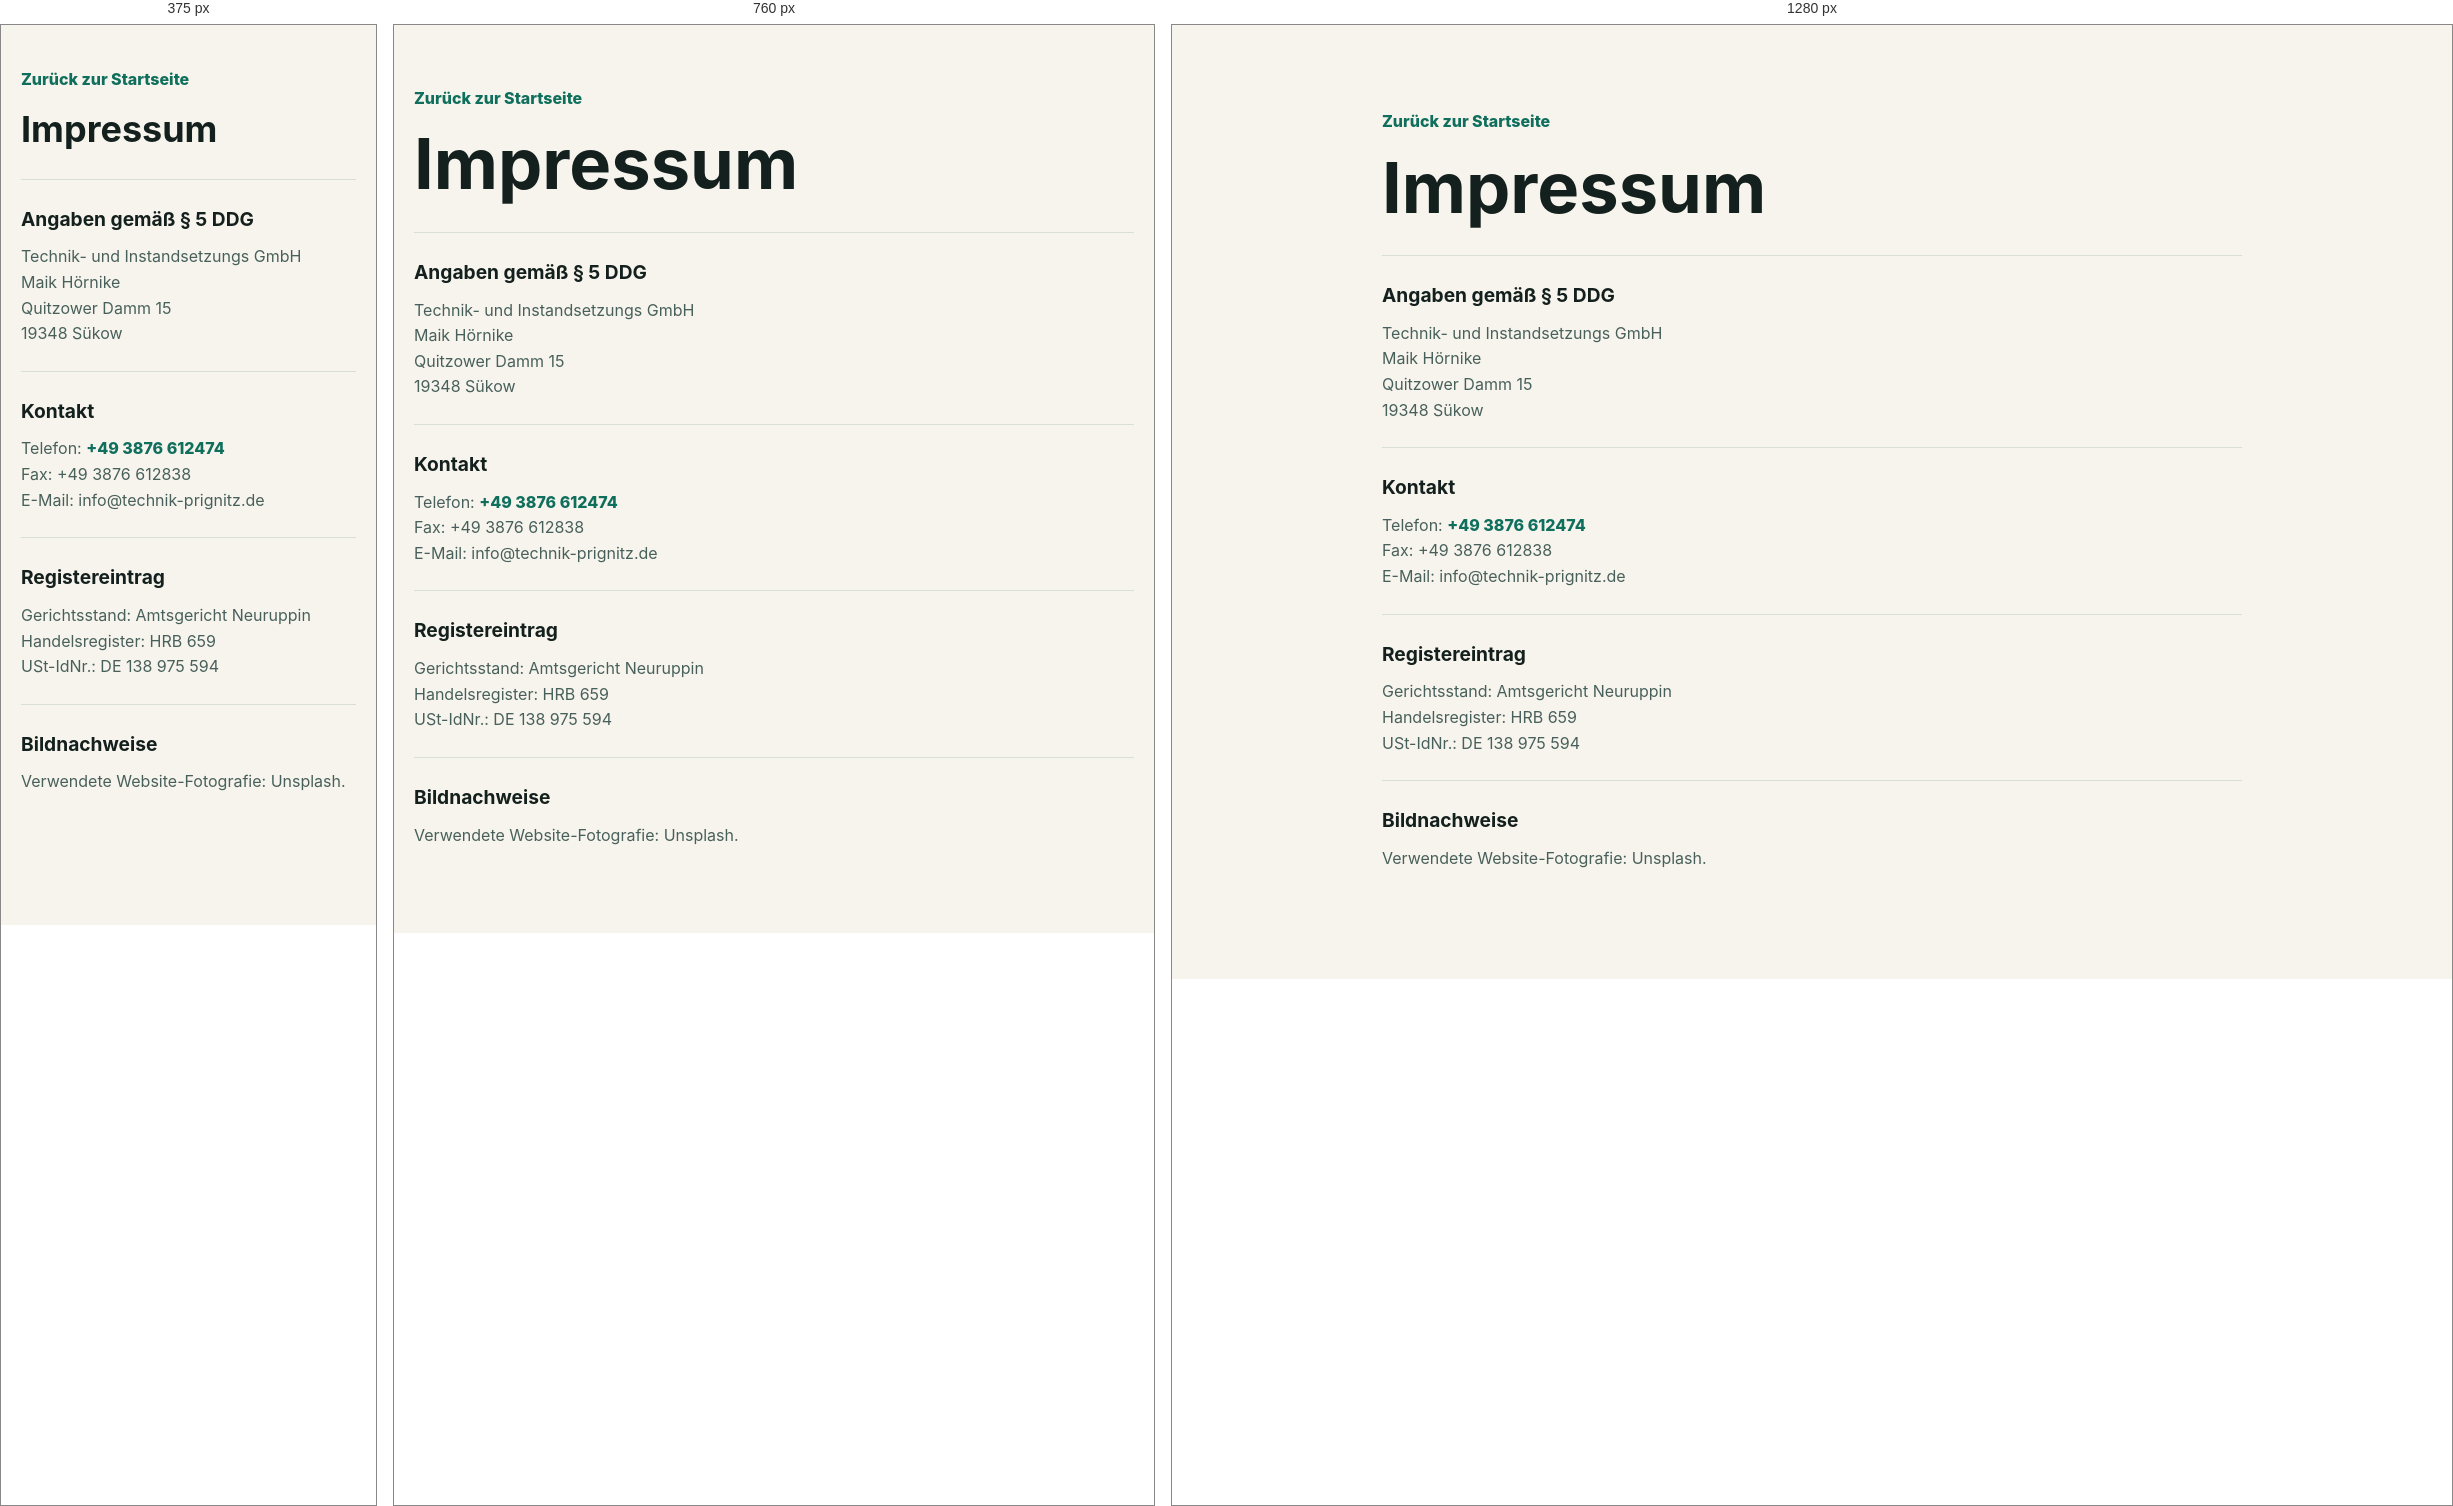
Rendered at 375 px, 760 px and 1280 px, left to right.

<!-- file: index.html -->
<!doctype html>
<html lang="de">
  <head>
    <meta charset="utf-8">
    <meta name="viewport" content="width=device-width, initial-scale=1">
    <title>Impressum | Technik- & Instandsetzungs GmbH</title>
    <meta name="robots" content="noindex">
    <link rel="icon" href="../assets/logo.png">
    <link rel="apple-touch-icon" href="../assets/logo.png">
    <meta name="theme-color" content="#084a3c">
    <link rel="stylesheet" href="../styles.css">
  </head>
  <body class="legal-page">
    <main class="legal-main">
      <a class="back-link" href="../">Zurück zur Startseite</a>
      <h1>Impressum</h1>

      <section>
        <h2>Angaben gemäß § 5 DDG</h2>
        <p>
          Technik- und Instandsetzungs GmbH<br>
          Maik Hörnike<br>
          Quitzower Damm 15<br>
          19348 Sükow
        </p>
      </section>

      <section>
        <h2>Kontakt</h2>
        <p>
          Telefon: <a href="tel:+493876612474">+49 3876 612474</a><br>
          Fax: +49 3876 612838<br>
          E-Mail: info@technik-prignitz.de
        </p>
      </section>

      <section>
        <h2>Registereintrag</h2>
        <p>
          Gerichtsstand: Amtsgericht Neuruppin<br>
          Handelsregister: HRB 659<br>
          USt-IdNr.: DE 138 975 594
        </p>
      </section>

      <section>
        <h2>Bildnachweise</h2>
        <p>Verwendete Website-Fotografie: Unsplash.</p>
      </section>
    </main>
  </body>
</html>


/* @media block from styles.css */
@media (max-width: 900px) {
  .nav-toggle {
    display: grid;
  }

  .site-nav {
    position: fixed;
    top: 76px;
    right: 18px;
    left: 18px;
    display: grid;
    gap: 0;
    border: 1px solid var(--line);
    border-radius: var(--radius);
    background: var(--surface);
    color: var(--ink);
    box-shadow: var(--shadow);
    opacity: 0;
    pointer-events: none;
    transform: translateY(-8px);
    transition:
      opacity 160ms ease,
      transform 160ms ease;
  }

  .site-nav.is-open {
    opacity: 1;
    pointer-events: auto;
    transform: translateY(0);
  }

  .site-nav a {
    padding: 16px 18px;
  }

  .site-nav a + a {
    border-top: 1px solid var(--line);
  }

  .intro-grid,
  .service-grid,
  .proof-grid,
  .quote-grid,
  .two-column,
  .split-section,
  .contact-section {
    grid-template-columns: 1fr;
  }

  .section-head {
    text-align: left;
  }

  .hero h1 {
    font-size: 4.8rem;
  }

  .section h2,
  .split-content h2,
  .testimonial-band h2,
  .faq-section h2,
  .contact-copy h2 {
    font-size: 2.7rem;
  }

  .split-section {
    padding-right: 20px;
    padding-left: 20px;
  }

  .split-media,
  .split-media img {
    min-height: 360px;
  }

  .job-card-header {
    align-items: flex-start;
    flex-direction: column;
  }

  .offer-hero,
  .offer-shell {
    grid-template-columns: 1fr;
  }

  .offer-sidebar {
    position: static;
  }

  .offer-hero-copy h1 {
    font-size: 3.1rem;
  }
}

/* @media block from styles.css */
@media (max-width: 620px) {
  .site-header {
    min-height: 68px;
    padding: 12px 16px;
  }

  .brand strong {
    max-width: 170px;
  }

  .nav-toggle {
    width: 42px;
    height: 42px;
  }

  .site-nav {
    top: 68px;
    right: 12px;
    left: 12px;
  }

  .hero,
  .hero-media img {
    min-height: 92vh;
  }

  .hero-overlay {
    background:
      linear-gradient(0deg, rgba(10, 24, 21, 0.78), rgba(10, 24, 21, 0.28)),
      linear-gradient(90deg, rgba(10, 24, 21, 0.72), rgba(10, 24, 21, 0.3));
  }

  .hero-content {
    width: min(100% - 32px, var(--max));
    padding-top: 96px;
  }

  .hero h1 {
    font-size: 3rem;
  }

  .hero-copy {
    font-size: 1.08rem;
  }

  .section h2,
  .split-content h2,
  .testimonial-band h2,
  .faq-section h2,
  .contact-copy h2,
  .legal-main h1 {
    font-size: 2.25rem;
  }

  .hero-actions,
  .button {
    width: 100%;
  }

  .hero-facts div {
    min-width: 128px;
  }

  .intro-grid {
    width: 100%;
  }

  .service-card {
    min-height: 0;
  }

  .form-row {
    grid-template-columns: 1fr;
  }

  .site-footer {
    flex-direction: column;
  }

  .site-footer nav {
    flex-wrap: wrap;
  }

  .offer-hero,
  .offer-shell {
    width: min(100% - 28px, var(--max));
  }

  .offer-main {
    padding-top: 8px;
  }

  .offer-hero-copy,
  .offer-form,
  .offer-sidebar {
    padding: 22px;
  }

  .offer-hero-copy,
  .offer-hero-image {
    min-height: 0;
  }

  .offer-hero-image img {
    height: 260px;
  }

  .offer-hero-copy h1 {
    font-size: 2.35rem;
  }

  .offer-step {
    min-height: 0;
  }

  .offer-step legend {
    font-size: 1.55rem;
  }

  .option-grid {
    grid-template-columns: 1fr;
  }

  .option-card span {
    min-height: 68px;
  }

  .offer-actions {
    flex-direction: column-reverse;
  }
}